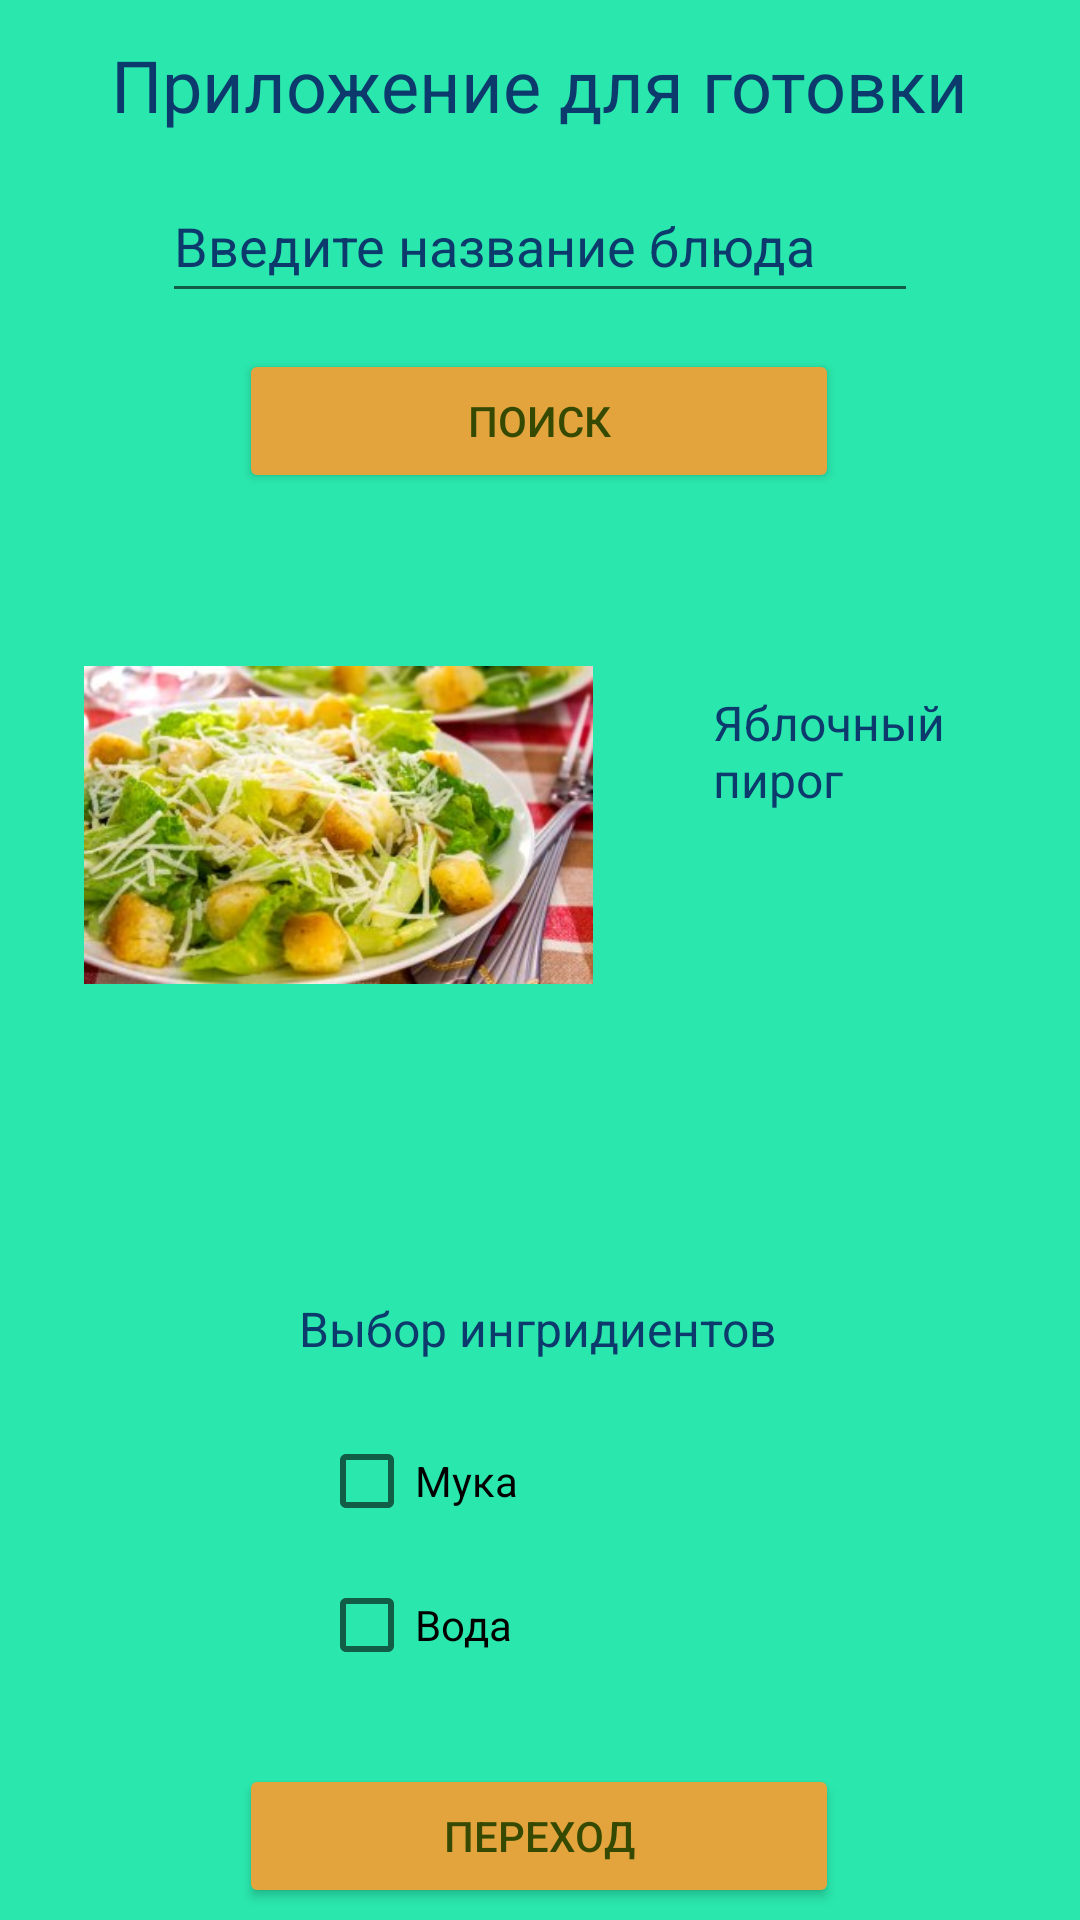

Reconstruct the res/layout file that produces this screen, plus the resources it refers to.
<!-- AndroidManifest.xml: application theme Theme.Pr2 -->
<!-- res/layout/activity_main.xml -->
<?xml version="1.0" encoding="utf-8"?>
<androidx.constraintlayout.widget.ConstraintLayout xmlns:android="http://schemas.android.com/apk/res/android"
    xmlns:app="http://schemas.android.com/apk/res-auto"
    xmlns:tools="http://schemas.android.com/tools"
    android:layout_width="match_parent"
    android:layout_height="match_parent"
    android:background="#2AE7AD"
    tools:context=".MainActivity">

    <androidx.constraintlayout.widget.ConstraintLayout
        android:layout_width="match_parent"
        android:layout_height="match_parent"
        android:layout_marginBottom="430dp"
        android:background="@color/background_main"
        app:layout_constraintBottom_toBottomOf="parent"
        app:layout_constraintEnd_toEndOf="parent"
        app:layout_constraintHorizontal_bias="0.0"
        app:layout_constraintStart_toStartOf="parent"
        app:layout_constraintTop_toTopOf="parent"
        app:layout_constraintVertical_bias="0.0">

        <Button
            android:id="@+id/button_search"
            android:layout_width="200dp"
            android:layout_height="48dp"
            android:layout_marginTop="12dp"
            android:onClick="btnOneClick"
            android:text="@string/Search_button"
            android:textColor=" #354A00"
            app:backgroundTint="#E3A43E"
            app:layout_constraintEnd_toEndOf="parent"
            app:layout_constraintHorizontal_bias="0.497"
            app:layout_constraintStart_toStartOf="parent"
            app:layout_constraintTop_toBottomOf="@+id/editTextTextPersonName" />

        <EditText
            android:id="@+id/editTextTextPersonName"
            android:layout_width="wrap_content"
            android:layout_height="wrap_content"
            android:layout_marginTop="12dp"
            android:ems="12"
            android:inputType="textPersonName"
            android:minHeight="48dp"
            android:text="@string/enter_text"
            android:textColor="@color/text_main"
            app:layout_constraintEnd_toEndOf="parent"
            app:layout_constraintStart_toStartOf="parent"
            app:layout_constraintTop_toBottomOf="@+id/main_text" />

        <TextView
            android:id="@+id/main_text"
            android:layout_width="wrap_content"
            android:layout_height="wrap_content"
            android:layout_marginTop="12dp"
            android:fontFamily="sans-serif"
            android:text="@string/what_cook"
            android:textColor="@color/text_main"
            android:textSize="24sp"
            app:drawableTint="@color/black"
            app:layout_constraintEnd_toEndOf="parent"
            app:layout_constraintHorizontal_bias="0.496"
            app:layout_constraintStart_toStartOf="parent"
            app:layout_constraintTop_toTopOf="parent" />

        <ImageView
            android:id="@+id/imageView9"
            android:layout_width="wrap_content"
            android:layout_height="wrap_content"
            android:layout_marginStart="8dp"
            android:layout_marginTop="13dp"
            app:layout_constraintEnd_toStartOf="@+id/main_text"
            app:layout_constraintStart_toStartOf="parent"
            app:layout_constraintTop_toTopOf="parent"
            app:srcCompat="@drawable/ic_restran" />

    </androidx.constraintlayout.widget.ConstraintLayout>

    <LinearLayout
        android:id="@+id/linearLayout"
        android:layout_width="match_parent"
        android:layout_height="match_parent"
        android:layout_marginStart="8dp"
        android:layout_marginTop="180dp"
        android:layout_marginEnd="8dp"
        android:layout_marginBottom="220dp"
        android:orientation="vertical"
        app:layout_constraintBottom_toBottomOf="parent"
        app:layout_constraintEnd_toEndOf="parent"
        app:layout_constraintStart_toStartOf="parent"
        app:layout_constraintTop_toTopOf="parent">

        <LinearLayout
            android:layout_width="match_parent"
            android:layout_height="match_parent"
            android:background="@color/background_main"
            android:orientation="horizontal">

            <ImageView
                android:id="@+id/imageCake"
                android:layout_width="200dp"
                android:layout_height="150dp"
                android:layout_margin="20dp"
                android:layout_weight="1"
                app:srcCompat="@drawable/cezar" />

            <TextView
                android:id="@+id/name_picture_cake"
                android:layout_width="wrap_content"
                android:layout_height="wrap_content"
                android:layout_marginLeft="20dp"
                android:layout_marginTop="50dp"
                android:layout_marginRight="20dp"
                android:layout_weight="1"
                android:text="@string/Apple_cake"
                android:textColor="@color/text_main"
                android:textSize="16sp" />

        </LinearLayout>

    </LinearLayout>

    <TextView
        android:id="@+id/textView4"
        android:layout_width="wrap_content"
        android:layout_height="wrap_content"
        android:layout_marginTop="12dp"
        android:text="@string/Ingridiens"
        android:textColor="@color/text_main"
        android:textColorLink="@color/text_main"
        android:textSize="16sp"
        app:layout_constraintEnd_toEndOf="parent"
        app:layout_constraintHorizontal_bias="0.496"
        app:layout_constraintStart_toStartOf="parent"
        app:layout_constraintTop_toBottomOf="@+id/linearLayout" />

    <Button
        android:id="@+id/button_next_page"
        android:layout_width="200dp"
        android:layout_height="48dp"
        android:layout_marginBottom="4dp"
        android:text="Переход"
        android:textColor=" #354A00"
        app:backgroundTint="#E3A43E"
        app:layout_constraintBottom_toBottomOf="parent"
        app:layout_constraintEnd_toEndOf="parent"
        app:layout_constraintHorizontal_bias="0.497"
        app:layout_constraintStart_toStartOf="parent" />

    <CheckBox
        android:id="@+id/checkbox_1"
        android:layout_width="wrap_content"
        android:layout_height="wrap_content"
        android:layout_marginTop="16dp"
        android:text="@string/Muke"
        app:layout_constraintEnd_toEndOf="parent"
        app:layout_constraintHorizontal_bias="0.362"
        app:layout_constraintStart_toStartOf="parent"
        app:layout_constraintTop_toBottomOf="@+id/textView4" />

    <CheckBox
        android:id="@+id/checkbox_2"
        android:layout_width="wrap_content"
        android:layout_height="wrap_content"
        android:layout_marginTop="64dp"
        android:text="@string/Water"
        app:layout_constraintEnd_toEndOf="parent"
        app:layout_constraintHorizontal_bias="0.36"
        app:layout_constraintStart_toStartOf="parent"
        app:layout_constraintTop_toBottomOf="@+id/textView4" />

</androidx.constraintlayout.widget.ConstraintLayout>
<!-- resources referenced by this layout -->
<resources>
  <color name="background_main">#2AE7AD</color>
  <color name="black">#FF000000</color>
  <color name="text_main"> #0C3A6D</color>
  <!-- drawable cezar: jpg bitmap (drawable, 21823 bytes) -->
  <string name="Apple_cake">Яблочный пирог</string>
  <string name="Ingridiens">Выбор ингридиентов</string>
  <string name="Muke">Мука</string>
  <string name="Search_button">Поиск</string>
  <string name="Water">Вода</string>
  <string name="enter_text">Введите название блюда</string>
  <string name="what_cook">Приложение для готовки</string>
  <style name="Theme.Pr2" parent="Theme.MaterialComponents.DayNight.NoActionBar">
          
          <item name="colorPrimary">@color/purple_500</item>
          <item name="colorPrimaryVariant">@color/purple_700</item>
          <item name="colorOnPrimary">@color/white</item>
          
          <item name="colorSecondary">@color/teal_200</item>
          <item name="colorSecondaryVariant">@color/teal_700</item>
          <item name="colorOnSecondary">@color/black</item>
          
          <item name="android:statusBarColor" tools:targetApi="l">?attr/colorPrimaryVariant</item>
          
      </style>
  <color name="purple_500">#FF6200EE</color>
  <color name="purple_700">#FF3700B3</color>
  <color name="white">#FFFFFFFF</color>
  <color name="teal_200">#FF03DAC5</color>
  <color name="teal_700">#FF018786</color>
</resources>
